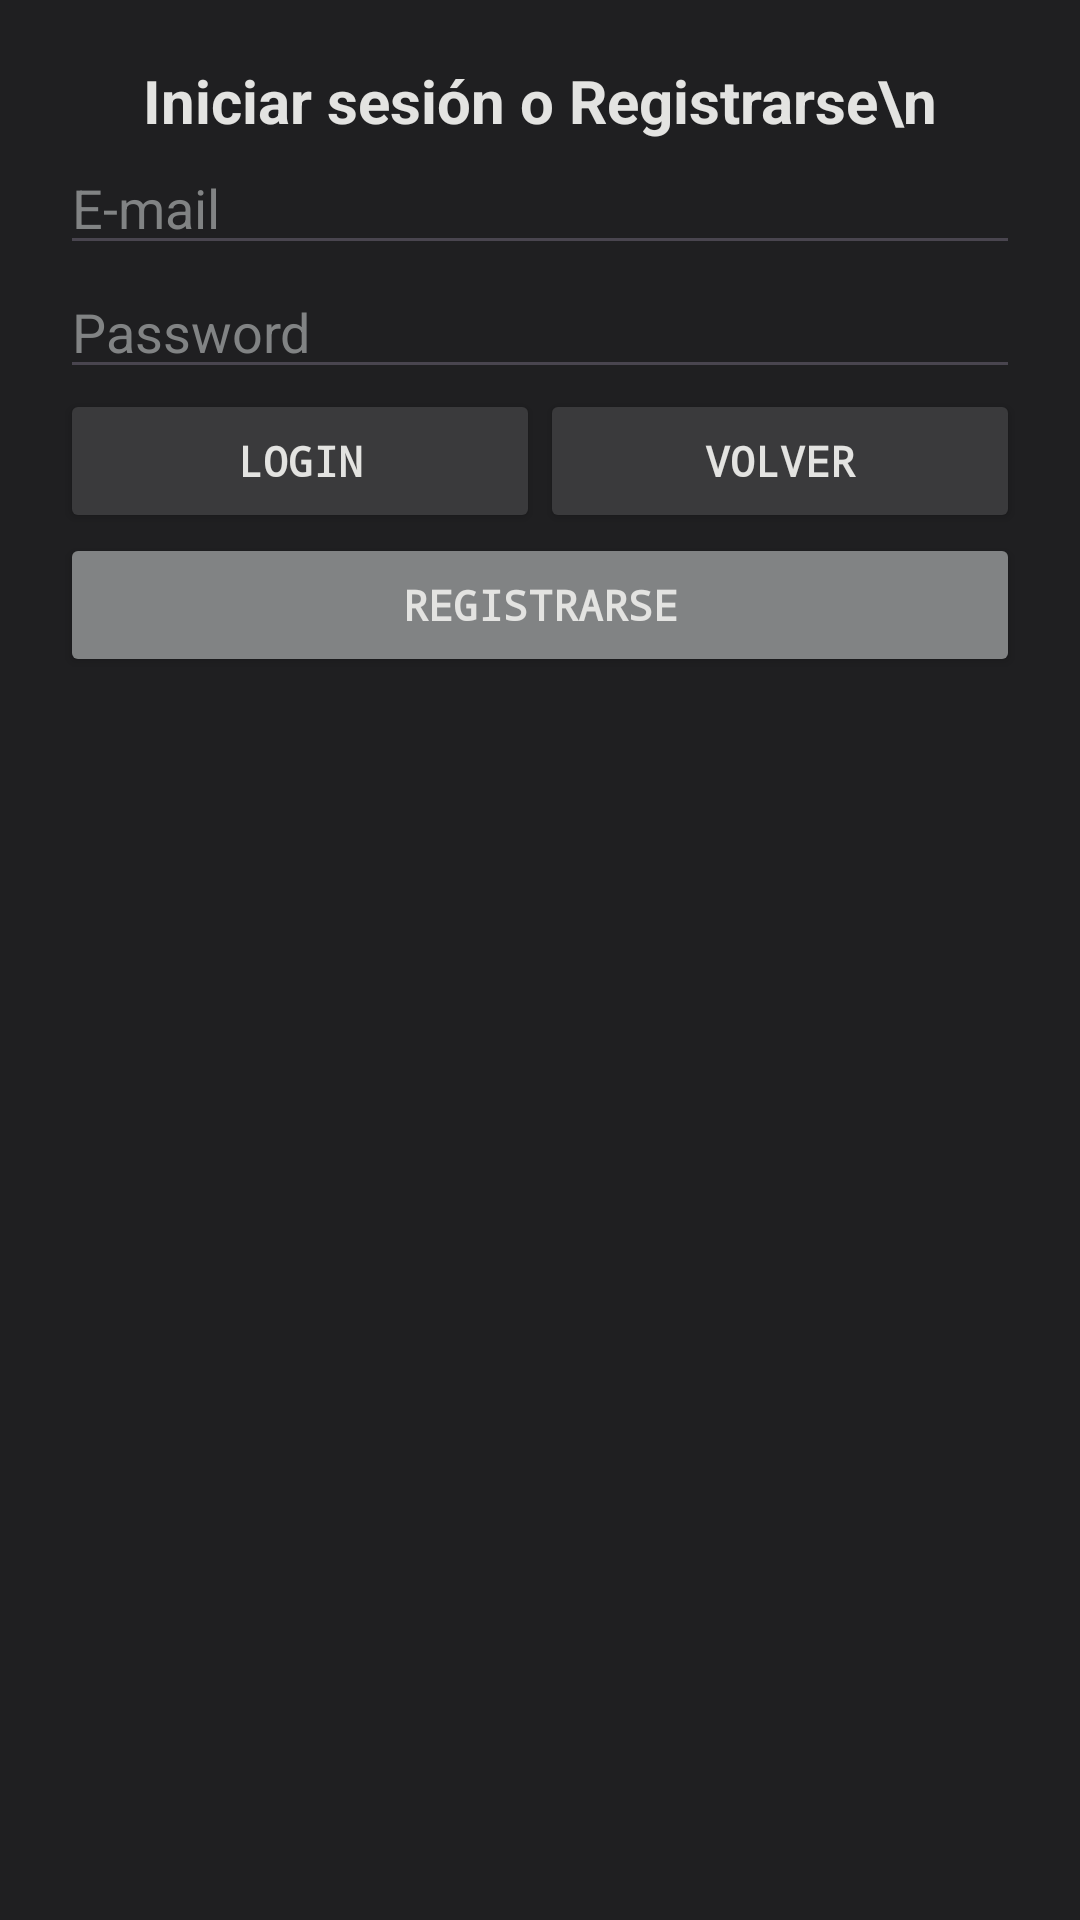

Reconstruct the res/layout file that produces this screen, plus the resources it refers to.
<!-- AndroidManifest.xml: application theme Theme.Lingle -->
<!-- res/layout/dialog_login.xml -->
<?xml version="1.0" encoding="utf-8"?>
<LinearLayout xmlns:android="http://schemas.android.com/apk/res/android"
    android:layout_width="match_parent"
    android:layout_height="match_parent"
    android:background="@color/primary"
    android:padding="20dp"
    android:orientation="vertical">

    <TextView
        android:id="@+id/textView5"
        android:layout_width="match_parent"
        android:layout_height="wrap_content"
        android:textColor="@color/primaryLight"
        android:textStyle="bold"
        android:textSize="20sp"
        android:gravity="center"
        android:text="Iniciar sesión o Registrarse\n" />

    <EditText
        android:id="@+id/editTextEmail"
        android:layout_width="match_parent"
        android:layout_height="wrap_content"
        android:textColor="@color/primaryLight"
        android:textColorHint="@color/secondary"
        android:inputType="textEmailAddress"
        android:hint="E-mail"/>

    <EditText
        android:id="@+id/editTextPassword"
        android:layout_width="match_parent"
        android:layout_height="wrap_content"
        android:textColorHint="@color/secondary"
        android:hint="Password"
        android:textColor="@color/primaryLight"
        android:inputType="textPassword" />

    <LinearLayout
        android:layout_width="match_parent"
        android:layout_height="wrap_content"
        android:orientation="horizontal">

        <Button
            android:id="@+id/btnLogin"
            android:layout_width="0dp"
            android:layout_height="wrap_content"
            android:layout_weight="1"
            android:textColor="@color/primaryLight"
            android:textStyle="bold"
            android:textSize="14sp"
            android:typeface="monospace"
            android:backgroundTint="@color/blackTile"
            android:text="Login" />

        <Button
            android:id="@+id/btnVolver"
            android:layout_width="0dp"
            android:layout_height="wrap_content"
            android:layout_weight="1"
            android:textColor="@color/primaryLight"
            android:textStyle="bold"
            android:textSize="14sp"
            android:typeface="monospace"
            android:backgroundTint="@color/blackTile"
            android:text="Volver" />
    </LinearLayout>

    <LinearLayout
        android:layout_width="match_parent"
        android:layout_height="wrap_content"
        android:orientation="horizontal">

        <Button
            android:id="@+id/btnRegistrarse"
            android:layout_width="0dp"
            android:layout_height="wrap_content"
            android:layout_weight="1"
            android:textColor="@color/primaryLight"
            android:textStyle="bold"
            android:textSize="14sp"
            android:typeface="monospace"
            android:backgroundTint="@color/secondary"
            android:text="Registrarse" />
    </LinearLayout>

</LinearLayout>
<!-- resources referenced by this layout -->
<resources>
  <color name="blackTile">#3a3a3c</color>
  <color name="primary">#1f1f21</color>
  <color name="primaryLight">#e3e3e1</color>
  <color name="secondary">#818384</color>
  <style name="Theme.Lingle" parent="Base.Theme.Lingle" />
  <style name="Base.Theme.Lingle" parent="Theme.Material3.DayNight.NoActionBar">
          
          
  
          
          <item name="android:statusBarColor">@color/darkPrimary</item>
  
          
          <item name="colorControlActivated">@color/white</item>
  
          <item name="colorSwitchThumbNormal">@color/secondary</item>
  
          <item name="android:colorForeground">@color/darkPrimary</item>
      </style>
  <color name="darkPrimary">#121213</color>
  <color name="white">#FFFFFFFF</color>
</resources>
